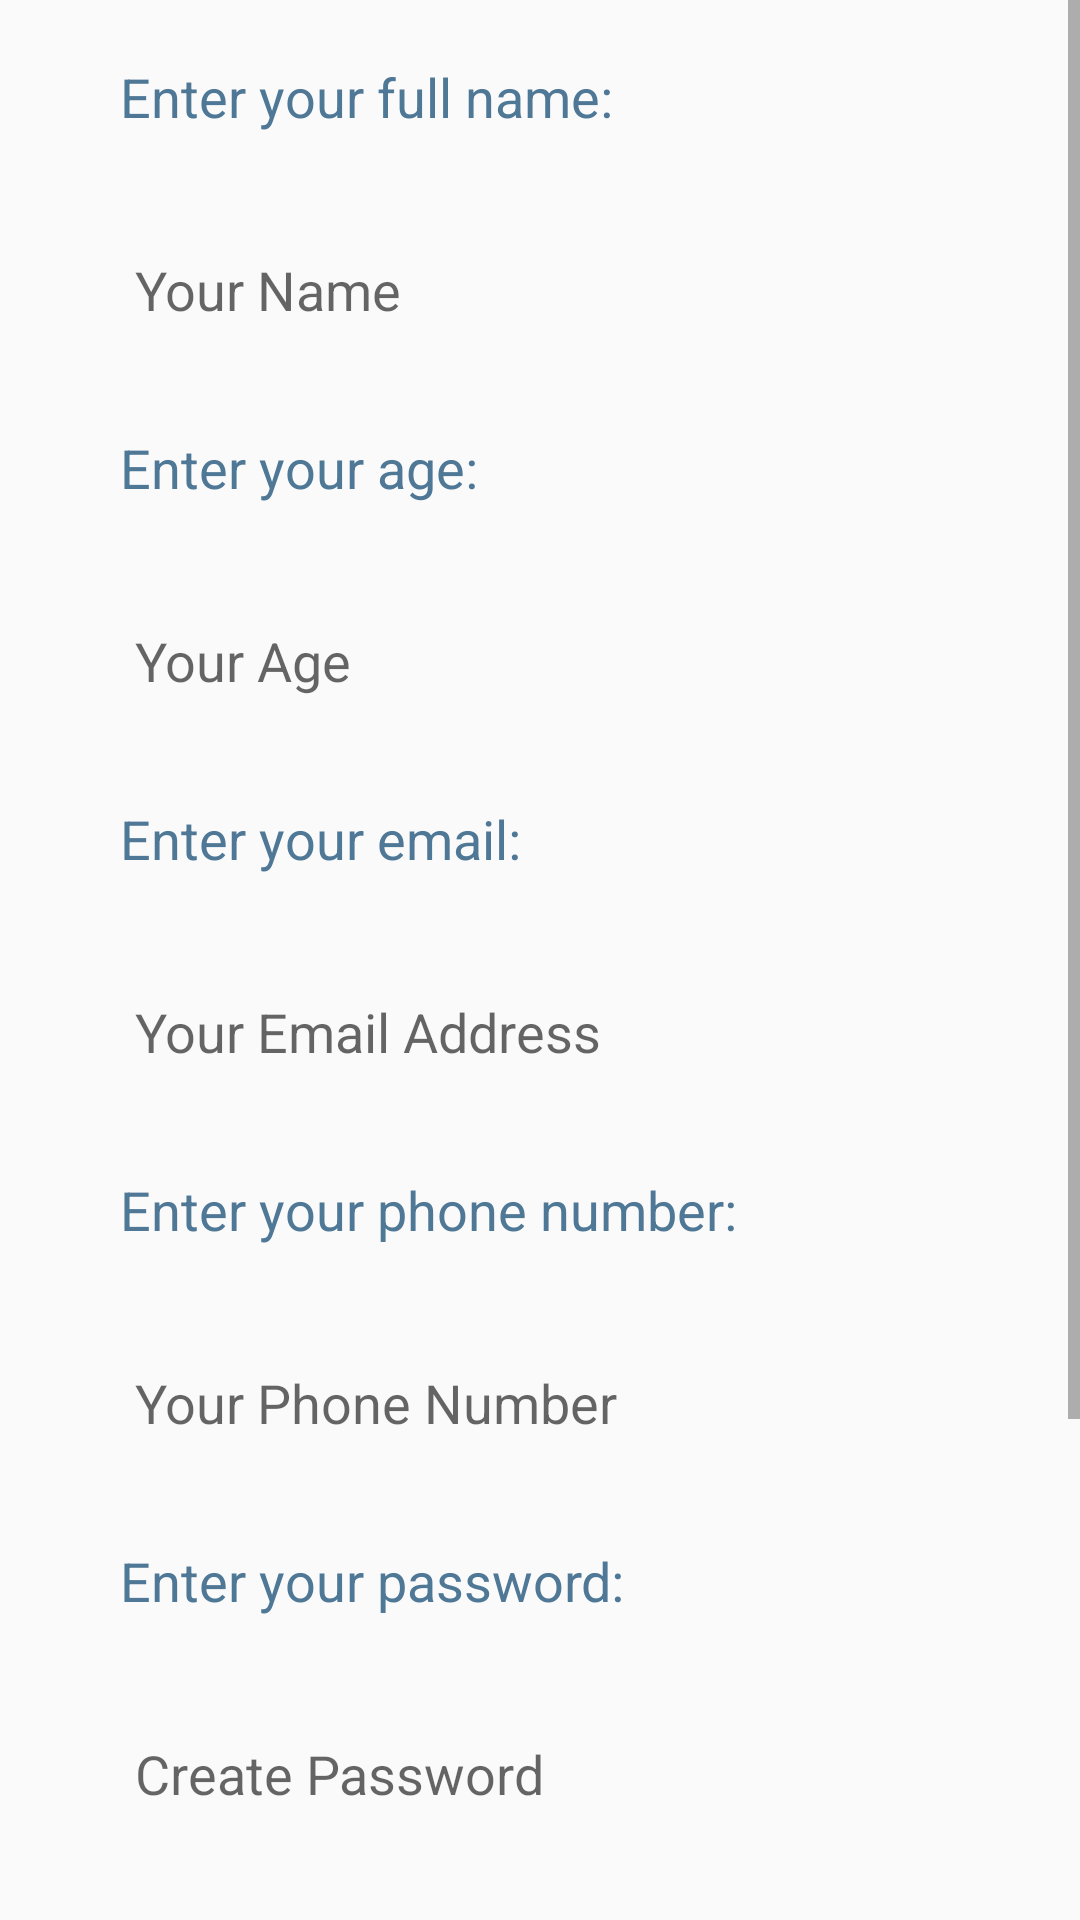

Reconstruct the res/layout file that produces this screen, plus the resources it refers to.
<!-- AndroidManifest.xml: application theme Main_Theme -->
<!-- res/layout/fragment_sign_up_tailor.xml -->
<?xml version="1.0" encoding="utf-8"?>
<ScrollView xmlns:android="http://schemas.android.com/apk/res/android"
    xmlns:tools="http://schemas.android.com/tools"
    android:layout_width="match_parent"
    android:layout_height="wrap_content"
    tools:context=".FragmentSignUpTailor">

    <LinearLayout
        android:layout_width="wrap_content"
        android:layout_height="wrap_content"
        android:orientation="vertical">

        <TextView
            android:id="@+id/textViewTailorName"
            style="@style/text_view_login_signup"
            android:text="@string/enter_your_full_name" />

        <EditText
            android:id="@+id/editTextTailorName"
            style="@style/edit_text_login_signup"
            android:ems="10"
            android:hint="@string/tailor_name"
            android:inputType="text"
            android:autofillHints="Tailor Name"/>

        <TextView
            android:id="@+id/textViewTailorAge"
            style="@style/text_view_login_signup"
            android:text="@string/enter_your_age" />

        <EditText
            android:id="@+id/editTextAge"
            style="@style/edit_text_login_signup"
            android:ems="10"
            android:hint="@string/tailor_age"
            android:inputType="number"
            android:autofillHints="Tailor Age"/>

        <TextView
            android:id="@+id/textViewTailorEmail"
            style="@style/text_view_login_signup"
            android:text="@string/enter_your_email" />

        <EditText
            android:id="@+id/editTextTailorEmailAddress"
            style="@style/edit_text_login_signup"
            android:ems="10"
            android:hint="@string/tailor_email"
            android:inputType="textEmailAddress"
            android:autofillHints="Tailor Email Address"/>

        <TextView
            android:id="@+id/textViewTailorPhone"
            style="@style/text_view_login_signup"
            android:text="@string/enter_your_phone_number" />

        <EditText
            android:id="@+id/editTextTailorPhone"
            style="@style/edit_text_login_signup"
            android:ems="10"
            android:hint="@string/tailor_phone_number"
            android:inputType="phone"
            android:autofillHints="Tailor Phone Number"/>

        <TextView
            android:id="@+id/textViewPassword"
            style="@style/text_view_login_signup"
            android:text="@string/enter_your_password" />

        <EditText
            android:id="@+id/editTextTailorPassword"
            style="@style/edit_text_login_signup"
            android:ems="10"
            android:hint="@string/tailor_password"
            android:inputType="textPassword"
            android:autofillHints="Create Your Password"/>

        <TextView
            android:id="@+id/textViewConfirmTailorPassword"
            style="@style/text_view_login_signup"
            android:text="@string/retype_password" />

        <EditText
            android:id="@+id/editTextConfirmTailorPassword"
            style="@style/edit_text_login_signup"
            android:autofillHints="Confirm Password"
            android:ems="10"
            android:hint="@string/tailor_confirm_password"
            android:inputType="textPassword" />

        <TextView
            android:id="@+id/textViewTailorShopName"
            style="@style/text_view_login_signup"
            android:text="@string/enter_shop_name" />

        <EditText
            android:id="@+id/editTextTailorShopName"
            style="@style/edit_text_login_signup"
            android:ems="10"
            android:hint="@string/tailor_shop_name"
            android:inputType="text"
            android:autofillHints="Tailor Shop Name"/>
    </LinearLayout>
</ScrollView>
<!-- resources referenced by this layout -->
<resources>
  <string name="enter_shop_name">Enter your shop name:</string>
  <string name="enter_your_age">Enter your age:</string>
  <string name="enter_your_email">Enter your email:</string>
  <string name="enter_your_full_name">Enter your full name:</string>
  <string name="enter_your_password">Enter your password:</string>
  <string name="enter_your_phone_number">Enter your phone number:</string>
  <string name="retype_password">Retype Password</string>
  <string name="tailor_age">Your Age</string>
  <string name="tailor_confirm_password">Confirm Password</string>
  <string name="tailor_email">Your Email Address</string>
  <string name="tailor_name">Your Name</string>
  <string name="tailor_password">Create Password</string>
  <string name="tailor_phone_number">Your Phone Number</string>
  <string name="tailor_shop_name">Your Shop Name</string>
  <style name="edit_text_login_signup">
          <item name="android:layout_width">300dp</item>
          <item name="android:layout_height">wrap_content</item>
          <item name="android:layout_gravity">center</item>
          <item name="android:layout_marginStart">40sp</item>
          <item name="android:layout_marginTop">25sp</item>
          <item name="android:layout_marginEnd">40sp</item>
          <item name="android:padding">15sp</item>
          <item name="android:textSize">18sp</item>
          <item name="android:background">@drawable/styling_borders</item>
          <item name="android:textColor">@color/black</item>
      </style>
  <style name="text_view_login_signup">
          <item name="android:layout_width">match_parent</item>
          <item name="android:layout_height">wrap_content</item>
          <item name="android:layout_gravity">center</item>
          <item name="android:layout_marginStart">40sp</item>
          <item name="android:layout_marginTop">20sp</item>
          <item name="android:layout_marginEnd">40sp</item>
          <item name="android:textColor">@color/blue_702</item>
          <item name="android:textSize">18sp</item>
      </style>
  <style name="Main_Theme" parent="Theme.AppCompat.DayNight.DarkActionBar">
          <item name="colorPrimary">@color/blue_900</item>
          <item name="colorPrimaryVariant">@color/blue_500</item>
          <item name="colorOnPrimary">@color/white</item>
          <item name="colorSecondary">@color/red_900</item>
          <item name="colorSecondaryVariant">@color/red_500</item>
          <item name="colorOnSecondary">@color/white</item>
          <item name="android:statusBarColor">@color/blue_500</item>
      </style>
  <color name="black">#FF000000</color>
  <color name="blue_702">#4F7796</color>
  <color name="blue_900">#1A237E</color>
  <color name="blue_500">#3F51B5</color>
  <color name="white">#FFFFFFFF</color>
  <color name="red_900">#B71C1C</color>
  <color name="red_500">#F44336</color>
</resources>
